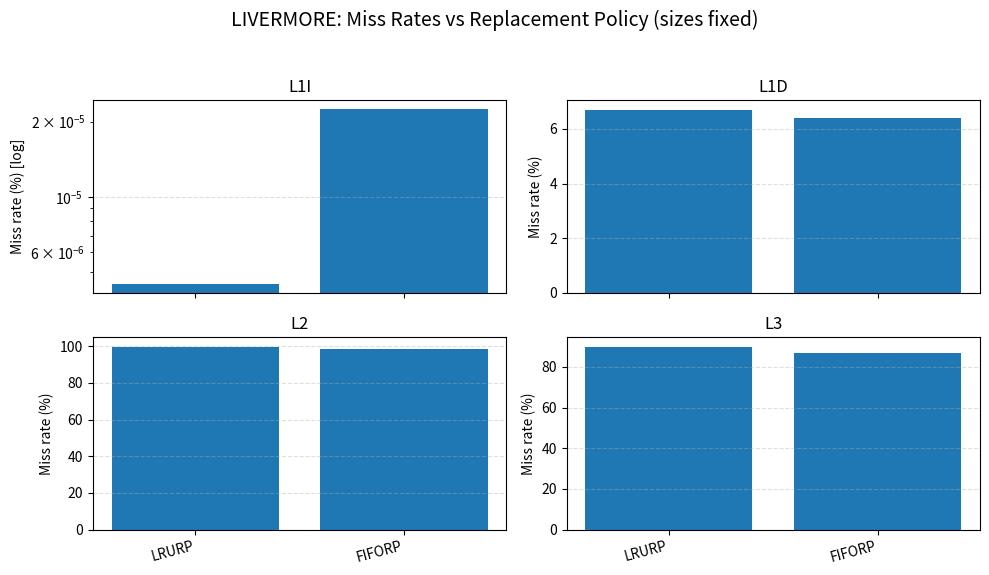
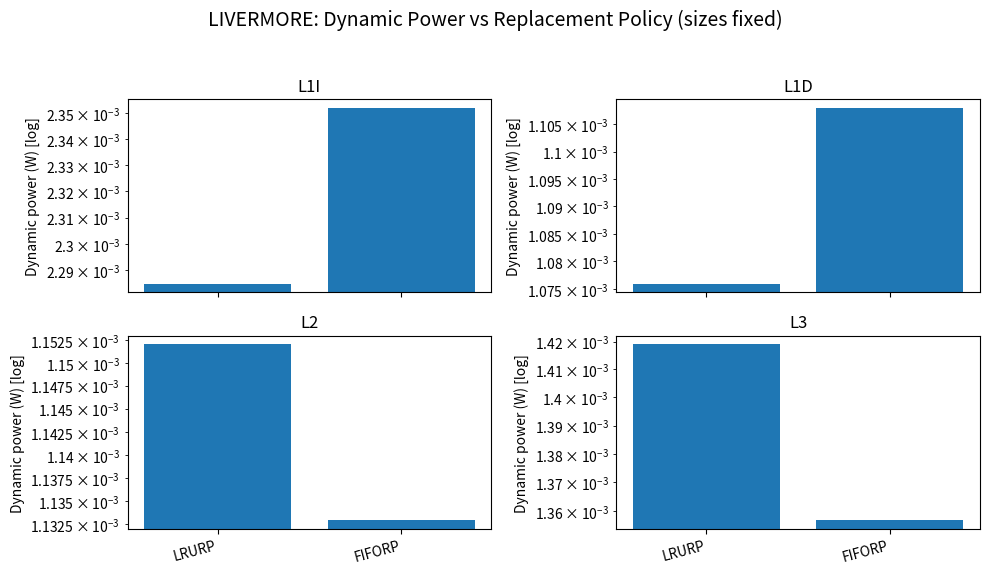
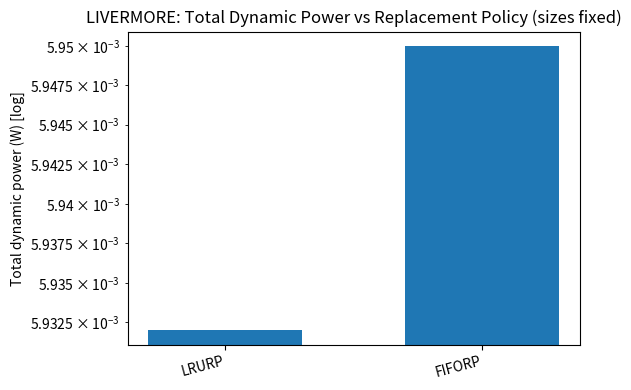
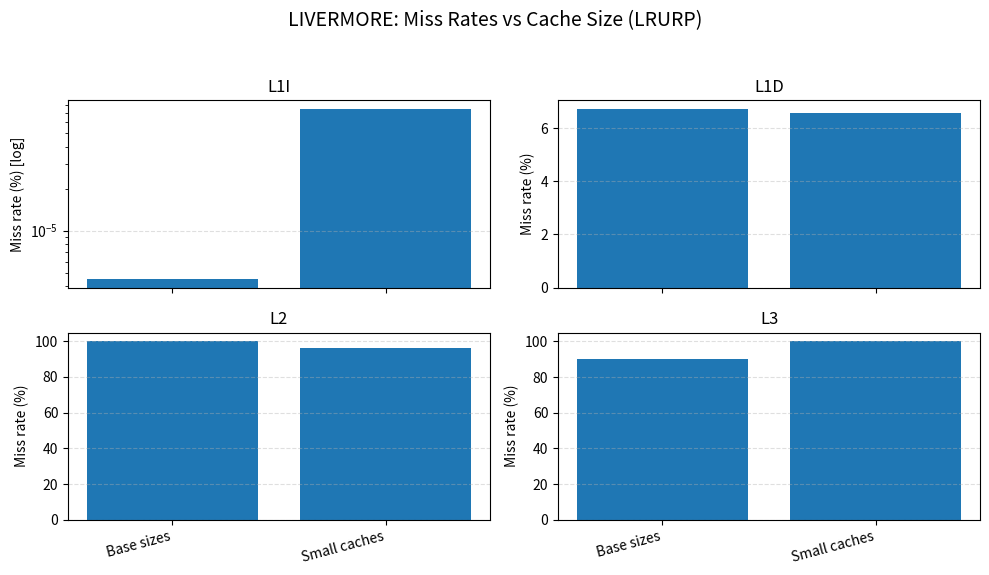
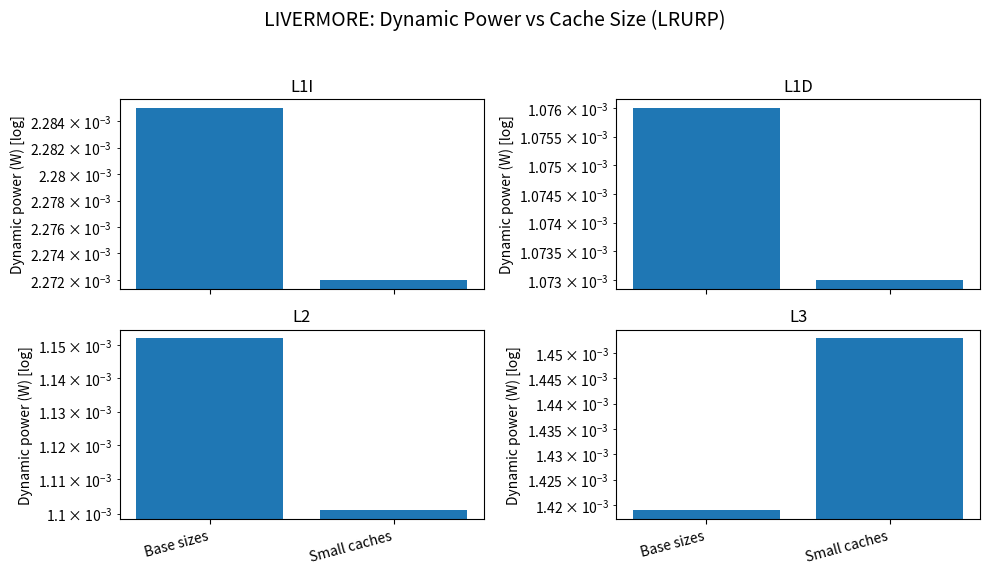
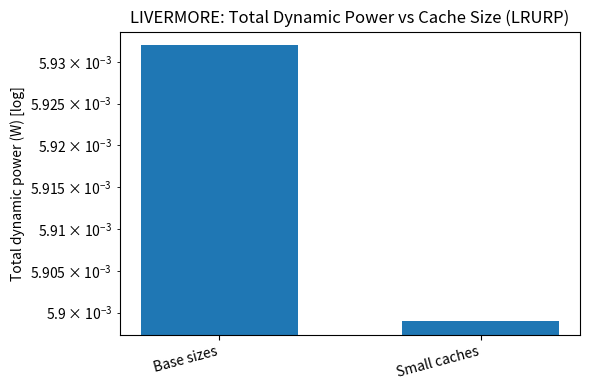

The script that saved these images, in order:
#!/usr/bin/env python3
import matplotlib.pyplot as plt
import numpy as np

# ============================================================
# 1. Data: extracted from your LIVERMORE runs
#    Config indices:
#      0 -> Default (LRURP, base sizes)
#      1 -> FIFORP  (base sizes)
#      2 -> Small caches (LRURP)
# ============================================================

config_labels = [
    "Default (LRURP, base sizes)",
    "FIFORP (base sizes)",
    "Small caches (LRURP)",
]

# Miss rates (%) per level for LIVERMORE
miss_rate = {
    "L1I": [
        4.49e-06,       # default
        2.24e-05,       # FIFORP
        7.50e-05,       # small caches
    ],
    "L1D": [
        6.709549153,    # default
        6.405139538,    # FIFORP
        6.580527954,    # small caches
    ],
    "L2": [
        99.76037445,    # default
        98.58510159,    # FIFORP
        96.1857112,     # small caches
    ],
    "L3": [
        89.94441199,    # default
        86.89289679,    # FIFORP
        99.99863594,    # small caches
    ],
}

# Dynamic power (W) per level for LIVERMORE
dyn_power = {
    "L1I": [
        0.002285,   # default
        0.002352,   # FIFORP
        0.002272,   # small caches
    ],
    "L1D": [
        0.001076,   # default
        0.001108,   # FIFORP
        0.001073,   # small caches
    ],
    "L2": [
        0.001152,   # default
        0.001133,   # FIFORP
        0.001101,   # small caches
    ],
    "L3": [
        0.001419,   # default
        0.001357,   # FIFORP
        0.001453,   # small caches
    ],
}

# ============================================================
# 2. Define experimental views
# ============================================================

policy_indices = [0, 1]        # Default vs FIFORP
policy_xlabels = ["LRURP", "FIFORP"]

size_indices = [0, 2]          # Default vs Small
size_xlabels = ["Base sizes", "Small caches"]


# ============================================================
# 3. Plotting utilities
# ============================================================

def plot_miss_rates(indices, xlabels, title, filename):
    levels = ["L1I", "L1D", "L2", "L3"]
    fig, axes = plt.subplots(2, 2, figsize=(10, 6), sharex=True)
    axes = axes.flatten()

    x = np.arange(len(indices))

    for i, level in enumerate(levels):
        ax = axes[i]
        vals = [miss_rate[level][idx] for idx in indices]
        ax.bar(x, vals)

        ax.set_title(level)
        ax.set_xticks(x)

        if i >= 2:
            ax.set_xticklabels(xlabels, rotation=15, ha="right")
        else:
            ax.set_xticklabels([])

        if level == "L1I":
            ax.set_yscale("log")
            ax.set_ylabel("Miss rate (%) [log]")
        else:
            ax.set_ylabel("Miss rate (%)")

        ax.grid(axis="y", linestyle="--", alpha=0.4)

    fig.suptitle(title, fontsize=14)
    fig.tight_layout(rect=[0, 0.03, 1, 0.95])
    fig.savefig(filename, dpi=300, bbox_inches="tight")
    print(f"Saved {filename}")


def plot_dynamic_power(indices, xlabels, title, filename):
    levels = ["L1I", "L1D", "L2", "L3"]
    fig, axes = plt.subplots(2, 2, figsize=(10, 6), sharex=True)
    axes = axes.flatten()

    x = np.arange(len(indices))

    for i, level in enumerate(levels):
        ax = axes[i]
        vals = [dyn_power[level][idx] for idx in indices]
        ax.bar(x, vals)

        ax.set_title(level)
        ax.set_xticks(x)

        if i >= 2:
            ax.set_xticklabels(xlabels, rotation=15, ha="right")
        else:
            ax.set_xticklabels([])

        # log scale for all power plots
        ax.set_yscale("log")
        ax.set_ylabel("Dynamic power (W) [log]")
        ax.grid(axis="y", linestyle="--", alpha=0.4)

    fig.suptitle(title, fontsize=14)
    fig.tight_layout(rect=[0, 0.03, 1, 0.95])
    fig.savefig(filename, dpi=300, bbox_inches="tight")
    print(f"Saved {filename}")


def plot_total_dynamic_power(indices, xlabels, title, filename):
    x = np.arange(len(indices))
    totals = []

    for idx in indices:
        tot = (
            dyn_power["L1I"][idx]
            + dyn_power["L1D"][idx]
            + dyn_power["L2"][idx]
            + dyn_power["L3"][idx]
        )
        totals.append(tot)

    fig, ax = plt.subplots(figsize=(6, 4))
    ax.bar(x, totals, width=0.6)
    ax.set_xticks(x)
    ax.set_xticklabels(xlabels, rotation=15, ha="right")

    ax.set_yscale("log")
    ax.set_ylabel("Total dynamic power (W) [log]")

    ax.set_title(title)
    ax.grid(axis="y", linestyle="--", alpha=0.4)

    fig.tight_layout()
    fig.savefig(filename, dpi=300, bbox_inches="tight")
    print(f"Saved {filename}")


# ============================================================
# 4. Produce all plots for LIVERMORE
# ============================================================

if __name__ == "__main__":
    # A. Replacement policy experiment (LIVERMORE)
    plot_miss_rates(
        policy_indices,
        policy_xlabels,
        "LIVERMORE: Miss Rates vs Replacement Policy (sizes fixed)",
        "livermore_miss_rate_vs_policy.png",
    )

    plot_dynamic_power(
        policy_indices,
        policy_xlabels,
        "LIVERMORE: Dynamic Power vs Replacement Policy (sizes fixed)",
        "livermore_dynamic_power_vs_policy.png",
    )

    plot_total_dynamic_power(
        policy_indices,
        policy_xlabels,
        "LIVERMORE: Total Dynamic Power vs Replacement Policy (sizes fixed)",
        "livermore_total_dynamic_power_vs_policy.png",
    )

    # B. Cache size experiment (LIVERMORE)
    plot_miss_rates(
        size_indices,
        size_xlabels,
        "LIVERMORE: Miss Rates vs Cache Size (LRURP)",
        "livermore_miss_rate_vs_size.png",
    )

    plot_dynamic_power(
        size_indices,
        size_xlabels,
        "LIVERMORE: Dynamic Power vs Cache Size (LRURP)",
        "livermore_dynamic_power_vs_size.png",
    )

    plot_total_dynamic_power(
        size_indices,
        size_xlabels,
        "LIVERMORE: Total Dynamic Power vs Cache Size (LRURP)",
        "livermore_total_dynamic_power_vs_size.png",
    )
